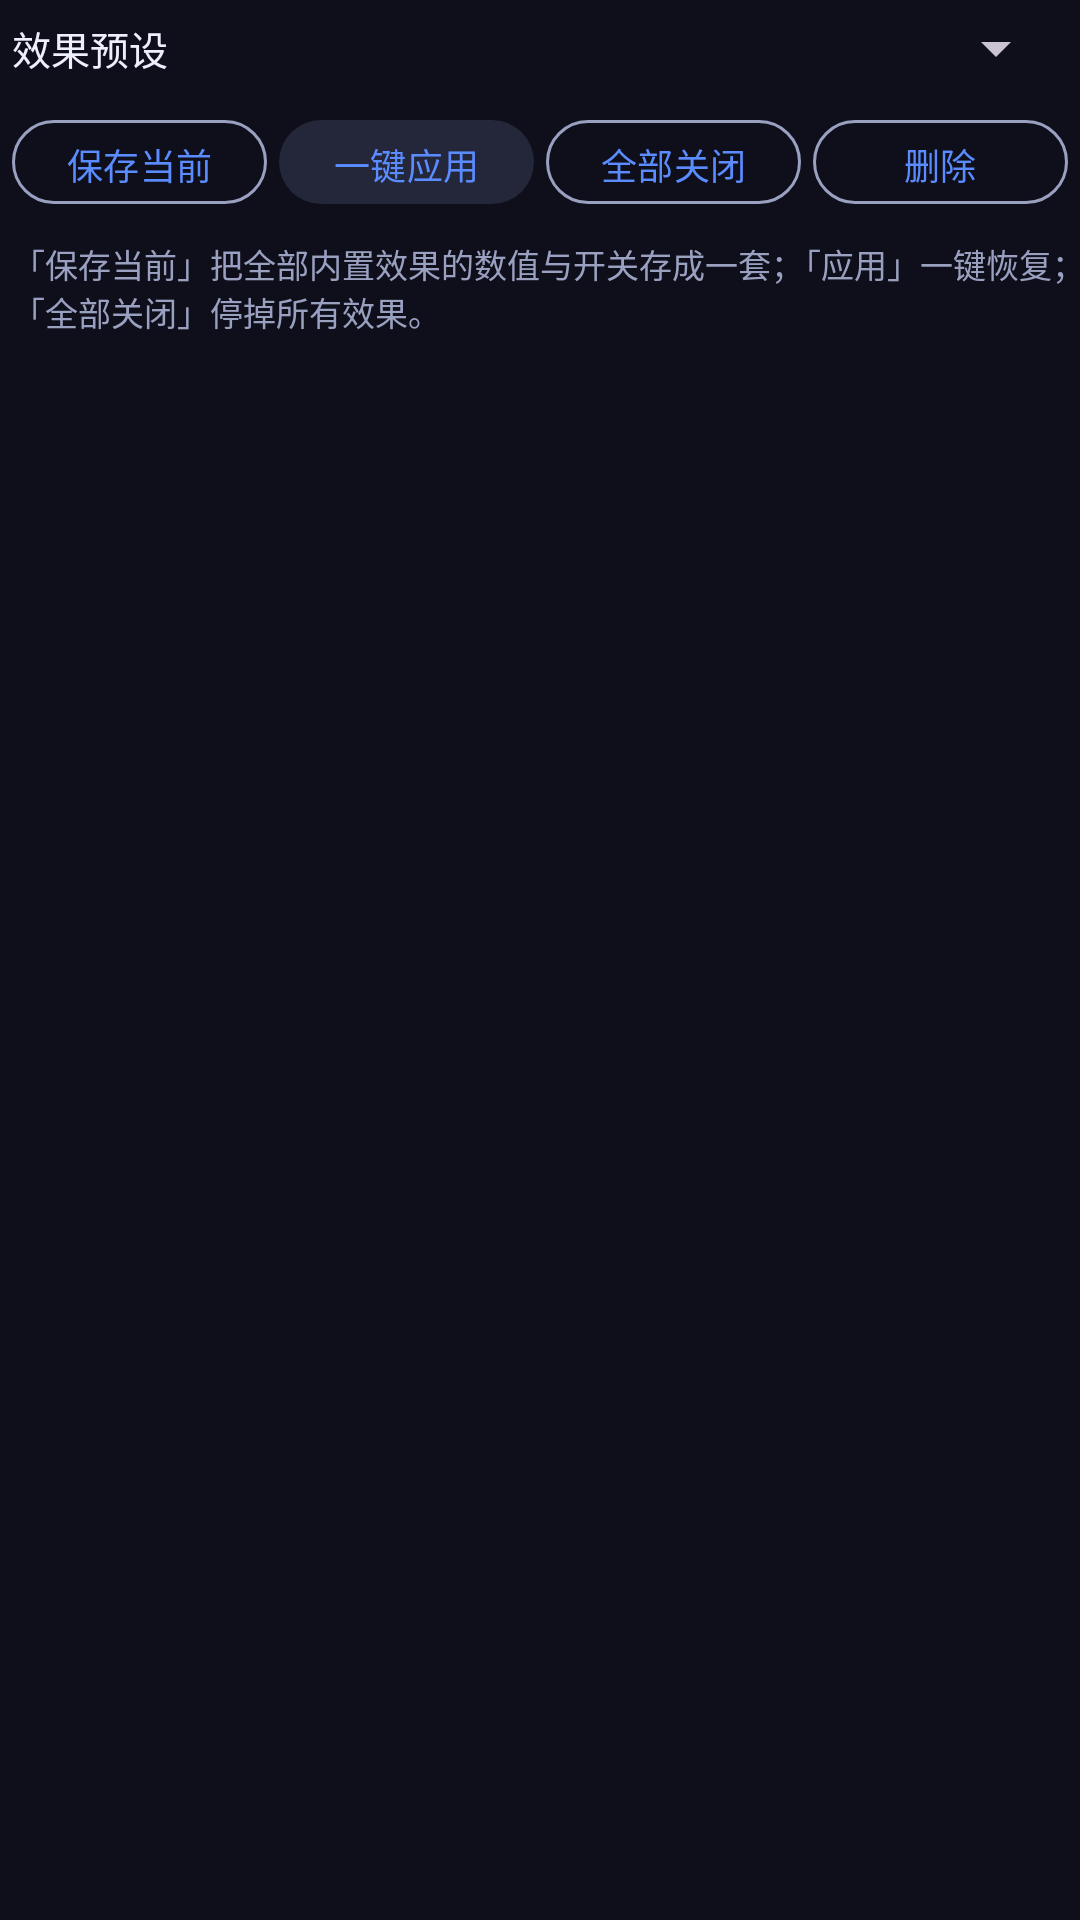

Here is an Android app screen rendered from its layout file. Give the layout XML and the strings, colors and styles it references.
<!-- AndroidManifest.xml: application theme Theme.StageDMX -->
<!-- res/layout/dialog_fx_presets.xml -->
<?xml version="1.0" encoding="utf-8"?>
<LinearLayout xmlns:android="http://schemas.android.com/apk/res/android"
    android:layout_width="match_parent"
    android:layout_height="wrap_content"
    android:orientation="vertical"
    android:padding="4dp">

    <LinearLayout
        android:layout_width="match_parent"
        android:layout_height="wrap_content"
        android:orientation="horizontal"
        android:gravity="center_vertical">

        <TextView
            android:layout_width="wrap_content"
            android:layout_height="wrap_content"
            android:text="@string/s_effect_presets"
            android:textColor="@color/text"
            android:textSize="13sp" />

        <Spinner
            android:id="@+id/spFxPreset"
            android:layout_width="0dp"
            android:layout_height="wrap_content"
            android:layout_weight="1"
            android:layout_marginStart="6dp" />
    </LinearLayout>

    <LinearLayout
        android:layout_width="match_parent"
        android:layout_height="wrap_content"
        android:orientation="horizontal"
        android:layout_marginTop="8dp">

        <com.google.android.material.button.MaterialButton
            android:id="@+id/btnFxPresetSave"
            style="@style/Widget.Material3.Button.OutlinedButton"
            android:layout_width="0dp"
            android:layout_weight="1"
            android:layout_height="36dp"
            android:minWidth="0dp"
            android:paddingHorizontal="4dp"
            android:textSize="12sp"
            android:text="@string/s_save_current" />

        <com.google.android.material.button.MaterialButton
            android:id="@+id/btnFxPresetApply"
            style="@style/Widget.Material3.Button.TonalButton"
            android:layout_width="0dp"
            android:layout_weight="1"
            android:layout_height="36dp"
            android:layout_marginStart="4dp"
            android:minWidth="0dp"
            android:paddingHorizontal="4dp"
            android:textSize="12sp"
            android:text="@string/s_apply" />

        <com.google.android.material.button.MaterialButton
            android:id="@+id/btnFxPresetOff"
            style="@style/Widget.Material3.Button.OutlinedButton"
            android:layout_width="0dp"
            android:layout_weight="1"
            android:layout_height="36dp"
            android:layout_marginStart="4dp"
            android:minWidth="0dp"
            android:paddingHorizontal="4dp"
            android:textSize="12sp"
            android:text="@string/s_stop_all" />

        <com.google.android.material.button.MaterialButton
            android:id="@+id/btnFxPresetDel"
            style="@style/Widget.Material3.Button.OutlinedButton"
            android:layout_width="0dp"
            android:layout_weight="1"
            android:layout_height="36dp"
            android:layout_marginStart="4dp"
            android:minWidth="0dp"
            android:paddingHorizontal="4dp"
            android:textSize="12sp"
            android:text="@string/s_delete" />
    </LinearLayout>

    <TextView
        android:layout_width="match_parent"
        android:layout_height="wrap_content"
        android:layout_marginTop="8dp"
        android:text="@string/s_fx_preset_hint"
        android:textColor="@color/textDim"
        android:textSize="11sp" />
</LinearLayout>
<!-- resources referenced by this layout -->
<resources>
  <color name="text">#EDEFFF</color>
  <color name="textDim">#9AA0C0</color>
  <string name="s_apply">一键应用</string>
  <string name="s_delete">删除</string>
  <string name="s_effect_presets">效果预设</string>
  <string name="s_fx_preset_hint">「保存当前」把全部内置效果的数值与开关存成一套；「应用」一键恢复；「全部关闭」停掉所有效果。</string>
  <string name="s_save_current">保存当前</string>
  <string name="s_stop_all">全部关闭</string>
  <style name="Theme.StageDMX" parent="Theme.Material3.Dark.NoActionBar">
          <item name="colorPrimary">@color/accent</item>
          <item name="colorOnPrimary">#FFFFFF</item>
          <item name="colorSecondary">@color/accent2</item>
          <item name="android:colorBackground">@color/bg</item>
          <item name="colorSurface">@color/surface</item>
          
          <item name="colorSecondaryContainer">@color/surface2</item>
          <item name="colorOnSecondaryContainer">@color/accent</item>
          <item name="colorSurfaceVariant">@color/surface2</item>
          <item name="colorOnSurfaceVariant">@color/textDim</item>
          <item name="colorOutline">@color/textDim</item>
          <item name="android:windowLightStatusBar">false</item>
          <item name="android:statusBarColor">@color/bg</item>
          <item name="android:navigationBarColor">@color/bg</item>
          <item name="alertDialogTheme">@style/AppDialogTheme</item>
      </style>
  <color name="accent">#5B8CFF</color>
  <color name="accent2">#FF5B8C</color>
  <color name="bg">#0E0F1A</color>
  <color name="surface">#1A1C2C</color>
  <color name="surface2">#24263A</color>
  <style name="AppDialogTheme" parent="Theme.Material3.Dark.Dialog.Alert">
          <item name="colorPrimary">@color/accent</item>
          <item name="colorSurface">@color/surface</item>
          <item name="colorOnSurface">@color/text</item>
          <item name="android:colorBackground">@color/surface</item>
          <item name="colorOnSurfaceVariant">@color/textDim</item>
      </style>
</resources>
